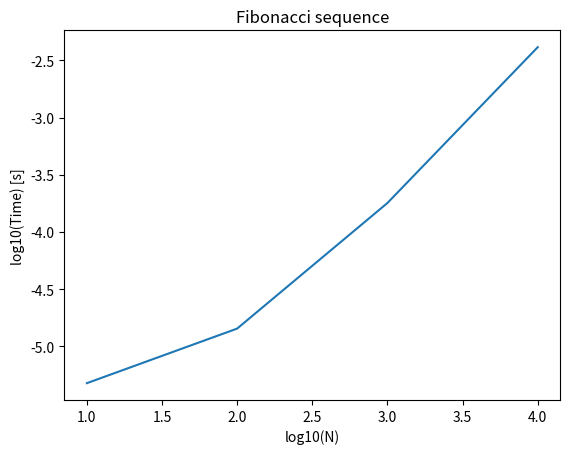

Here is the Python script that generated this plot:
#!/usr/bin/env python3
# -*- coding: utf-8 -*-
"""
Created on May 30 2018
@author: hibikisan
"""
import time
import matplotlib.pyplot as plt

def fibo(n):
    f = [0 for i in range(n)]
    f[0] = 0
    f[1] = 1
    i = 2
    while i < n:
        f[i] = f[i-2] + f[i-1]
        i += 1
    return f
    
if __name__ == '__main__':
    import math
    
    #Define the list in which processing time is stored
    timelist = []

    for i in range(1, 5):
        # n is set to 10^i (1<=i<=4) 
        n = pow(10, i)
        fibo_ = []
    
        #Start time
        time0 = time.time()
        #Calculate fibonacci sequence 
        fibo_ = fibo(n)
        #End time
        time1 = time.time()
        #Add the processing time to 'timelist'
        timelist.append(time1 - time0)
    
        print('time for fibonacci:{} => {}'.format(pow(10, i), time1 - time0))

#Draw graph with logarithmic scale    
plt.plot(range(1, 5), [math.log10(x) for x in timelist])
plt.title("Fibonacci sequence")
plt.xlabel("log10(N)")
plt.ylabel("log10(Time) [s]")
plt.show()